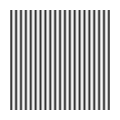

The matplotlib source for this figure: (Note: this script raises an exception after producing the figure.)
import matplotlib.pyplot as plt
import numpy as np

def save_image_without_borders(data : np.ndarray, filename : str):
    sizes = np.shape(data)
    height = float(sizes[0])
    width = float(sizes[1])
     
    fig = plt.figure()
    fig.set_size_inches(width / height, 1, forward=False)
    ax = plt.Axes(fig, [0., 0., 1., 1.])
    ax.set_axis_off()
    fig.add_axes(ax)
 
    ax.imshow(abs(data), cmap='gray')
    plt.savefig(filename, dpi=height) 
    plt.close()

#Generate different gratings
x = np.arange(-512, 512, 1)
x_mesh, y_mesh = np.meshgrid(x, x)

#Grating - 1
wavelength = 100
angle = 0
grating_1 = np.sin(2 * np.pi * (x_mesh * np.cos(angle) + y_mesh * np.sin(angle)) / wavelength)
save_image_without_borders(grating_1, 'data/grating-1.png')

#Grating - 2
wavelength = 100
angle = np.pi / 9
grating_2 = np.sin(2 * np.pi * (x_mesh * np.cos(angle) + y_mesh * np.sin(angle)) / wavelength)
save_image_without_borders(grating_2, 'data/grating-2.png')

#Grating - 3
grating_3 = grating_1 + grating_2
save_image_without_borders(grating_3, 'data/grating-3.png')

#Grating - 4
amplitudes = [0.5, 0.25, 1, 0.75, 1]
wavelengths = [200, 100, 250, 300, 60]
angles = [0, np.pi / 4, np.pi / 9, np.pi / 2, np.pi / 12]

grating_4 = np.zeros(x_mesh.shape)
for amplitude, wavelength, angle in zip(amplitudes, wavelengths, angles):
    grating_4 += amplitude * np.sin(2 * np.pi * (x_mesh * np.cos(angle) + y_mesh * np.sin(angle)) / wavelength)

save_image_without_borders(grating_4, 'data/grating-4.png')